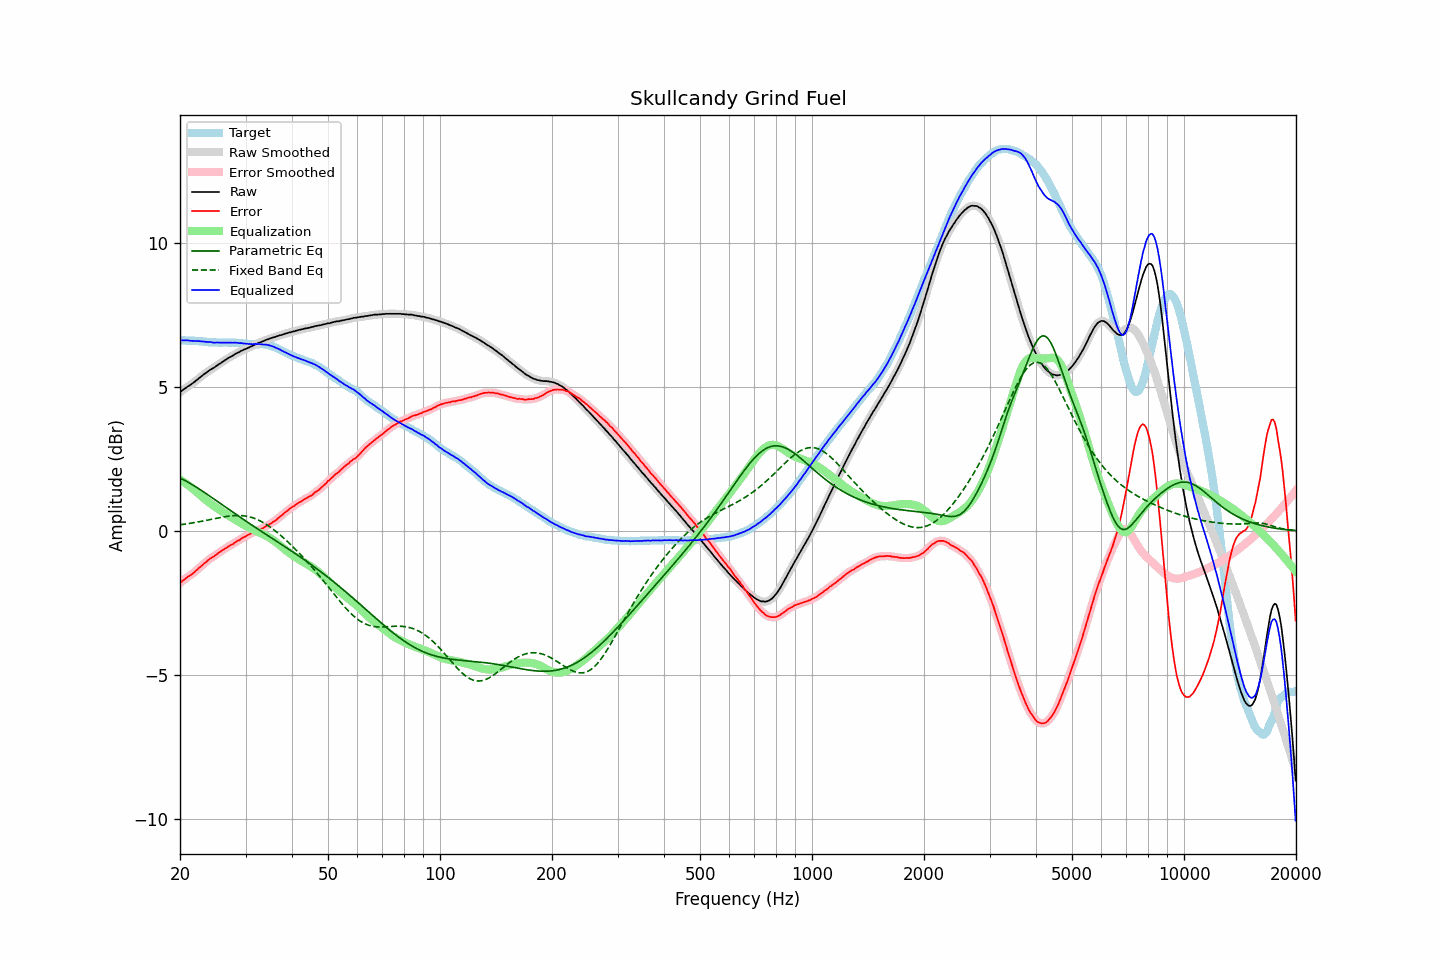

Data behind this chart, as committed beside it:
frequency, raw, error, smoothed, error_smoothed, equalization, parametric_eq, fixed_band_eq, equalized_raw, equalized_smoothed, target
20.00, 4.82, -1.81, 4.82, -1.81, 1.80, 1.84, 0.22, 6.62, 6.62, 6.63
20.20, 4.87, -1.76, 4.87, -1.76, 1.76, 1.81, 0.22, 6.63, 6.63, 6.63
20.40, 4.91, -1.72, 4.91, -1.71, 1.72, 1.79, 0.23, 6.63, 6.63, 6.63
20.61, 4.95, -1.68, 4.95, -1.67, 1.68, 1.76, 0.24, 6.63, 6.63, 6.63
20.81, 4.99, -1.62, 4.99, -1.63, 1.64, 1.73, 0.25, 6.63, 6.63, 6.62
21.02, 5.03, -1.58, 5.03, -1.59, 1.60, 1.70, 0.26, 6.63, 6.63, 6.62
21.23, 5.06, -1.55, 5.07, -1.55, 1.55, 1.67, 0.27, 6.62, 6.62, 6.62
21.44, 5.10, -1.52, 5.10, -1.52, 1.51, 1.63, 0.27, 6.61, 6.61, 6.63
21.66, 5.14, -1.47, 5.14, -1.48, 1.47, 1.60, 0.28, 6.61, 6.61, 6.62
21.87, 5.18, -1.43, 5.19, -1.43, 1.42, 1.57, 0.29, 6.61, 6.61, 6.62
22.09, 5.23, -1.37, 5.23, -1.38, 1.38, 1.53, 0.30, 6.61, 6.61, 6.61
22.31, 5.27, -1.33, 5.28, -1.33, 1.33, 1.50, 0.31, 6.60, 6.61, 6.60
22.54, 5.32, -1.27, 5.32, -1.28, 1.28, 1.46, 0.32, 6.60, 6.60, 6.59
22.76, 5.36, -1.23, 5.37, -1.23, 1.23, 1.42, 0.33, 6.59, 6.60, 6.59
22.99, 5.41, -1.18, 5.41, -1.18, 1.18, 1.39, 0.34, 6.59, 6.59, 6.59
23.22, 5.45, -1.13, 5.45, -1.13, 1.13, 1.35, 0.36, 6.58, 6.58, 6.58
23.45, 5.49, -1.09, 5.49, -1.09, 1.08, 1.31, 0.37, 6.58, 6.58, 6.58
23.69, 5.53, -1.04, 5.53, -1.04, 1.04, 1.27, 0.38, 6.57, 6.57, 6.57
23.92, 5.57, -0.99, 5.57, -0.99, 1.00, 1.23, 0.39, 6.57, 6.57, 6.56
24.16, 5.61, -0.95, 5.61, -0.95, 0.96, 1.19, 0.40, 6.57, 6.57, 6.56
24.40, 5.64, -0.92, 5.64, -0.92, 0.92, 1.16, 0.41, 6.56, 6.56, 6.56
24.65, 5.67, -0.89, 5.68, -0.88, 0.88, 1.12, 0.42, 6.55, 6.55, 6.56
24.89, 5.71, -0.84, 5.71, -0.84, 0.84, 1.08, 0.44, 6.55, 6.55, 6.56
25.14, 5.75, -0.80, 5.75, -0.80, 0.80, 1.04, 0.45, 6.55, 6.55, 6.56
25.39, 5.79, -0.75, 5.79, -0.76, 0.76, 1.00, 0.46, 6.56, 6.55, 6.55
25.65, 5.82, -0.72, 5.83, -0.72, 0.72, 0.96, 0.47, 6.55, 6.55, 6.55
25.91, 5.86, -0.68, 5.86, -0.68, 0.69, 0.92, 0.48, 6.55, 6.55, 6.55
26.16, 5.90, -0.65, 5.90, -0.65, 0.65, 0.88, 0.49, 6.55, 6.55, 6.55
26.43, 5.94, -0.61, 5.94, -0.61, 0.61, 0.84, 0.50, 6.55, 6.55, 6.55
26.69, 5.97, -0.58, 5.98, -0.58, 0.58, 0.80, 0.51, 6.55, 6.55, 6.55
26.96, 6.01, -0.54, 6.01, -0.54, 0.54, 0.76, 0.52, 6.56, 6.55, 6.55
27.23, 6.04, -0.51, 6.04, -0.51, 0.51, 0.72, 0.52, 6.55, 6.55, 6.55
27.50, 6.07, -0.48, 6.07, -0.48, 0.48, 0.69, 0.53, 6.55, 6.55, 6.55
27.77, 6.10, -0.45, 6.11, -0.45, 0.44, 0.65, 0.53, 6.55, 6.55, 6.56
28.05, 6.14, -0.40, 6.14, -0.41, 0.41, 0.61, 0.54, 6.55, 6.55, 6.55
28.33, 6.17, -0.37, 6.17, -0.37, 0.37, 0.57, 0.54, 6.55, 6.54, 6.55
28.62, 6.20, -0.33, 6.20, -0.34, 0.34, 0.53, 0.54, 6.54, 6.54, 6.53
28.90, 6.22, -0.32, 6.23, -0.31, 0.31, 0.49, 0.54, 6.53, 6.54, 6.54
29.19, 6.26, -0.27, 6.26, -0.27, 0.27, 0.46, 0.54, 6.54, 6.53, 6.53
29.48, 6.28, -0.24, 6.28, -0.24, 0.24, 0.42, 0.53, 6.52, 6.52, 6.52
29.78, 6.31, -0.21, 6.31, -0.21, 0.21, 0.38, 0.53, 6.52, 6.52, 6.52
30.08, 6.33, -0.18, 6.33, -0.18, 0.18, 0.34, 0.52, 6.51, 6.51, 6.52
30.38, 6.36, -0.14, 6.36, -0.15, 0.15, 0.31, 0.51, 6.51, 6.51, 6.51
30.68, 6.38, -0.12, 6.38, -0.12, 0.12, 0.27, 0.50, 6.50, 6.50, 6.50
30.99, 6.41, -0.09, 6.41, -0.09, 0.09, 0.23, 0.48, 6.50, 6.50, 6.50
31.30, 6.43, -0.07, 6.44, -0.06, 0.06, 0.19, 0.47, 6.50, 6.50, 6.50
31.61, 6.46, -0.03, 6.46, -0.04, 0.04, 0.16, 0.45, 6.50, 6.50, 6.50
31.93, 6.49, -0.00, 6.49, -0.01, 0.01, 0.12, 0.43, 6.50, 6.50, 6.50
32.24, 6.51, 0.01, 6.52, 0.02, -0.01, 0.08, 0.40, 6.50, 6.50, 6.50
32.57, 6.54, 0.05, 6.54, 0.04, -0.04, 0.05, 0.38, 6.50, 6.50, 6.49
32.89, 6.56, 0.06, 6.56, 0.06, -0.07, 0.01, 0.35, 6.50, 6.50, 6.50
33.22, 6.58, 0.09, 6.58, 0.09, -0.09, -0.02, 0.32, 6.49, 6.49, 6.50
33.55, 6.60, 0.11, 6.61, 0.12, -0.12, -0.06, 0.29, 6.48, 6.49, 6.49
33.89, 6.63, 0.15, 6.63, 0.15, -0.15, -0.10, 0.25, 6.48, 6.48, 6.48
34.23, 6.65, 0.18, 6.65, 0.18, -0.18, -0.13, 0.22, 6.47, 6.47, 6.47
34.57, 6.67, 0.21, 6.67, 0.21, -0.21, -0.17, 0.18, 6.46, 6.46, 6.47
34.92, 6.69, 0.25, 6.69, 0.25, -0.24, -0.21, 0.14, 6.45, 6.45, 6.44
35.27, 6.71, 0.27, 6.71, 0.28, -0.28, -0.24, 0.10, 6.43, 6.43, 6.44
35.62, 6.73, 0.33, 6.73, 0.32, -0.32, -0.28, 0.06, 6.41, 6.41, 6.41
35.97, 6.74, 0.35, 6.75, 0.35, -0.36, -0.31, 0.02, 6.39, 6.39, 6.39
... 635 more rows
